The GitHub repository surajnaikwade-cmyk/Cow-Breed-Recoginsition contains a labelled image folder "dataset" with 6 categories: Ayrshire, Brown Swiss, Deoni, Guernsey, Hallikar, Malnad Gidda. Examples follow, each with its label.

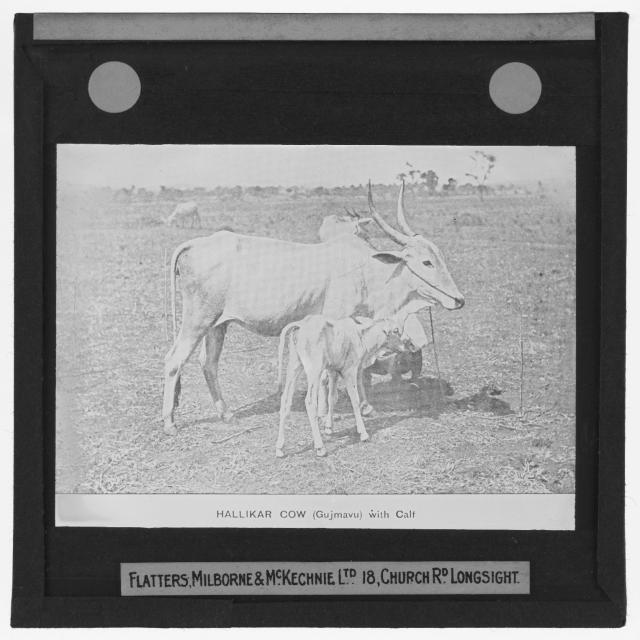
Label: Hallikar

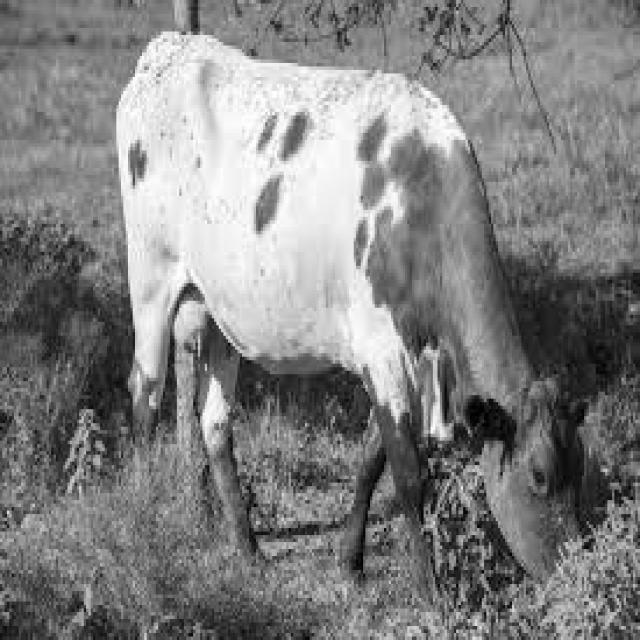
Label: Guernsey

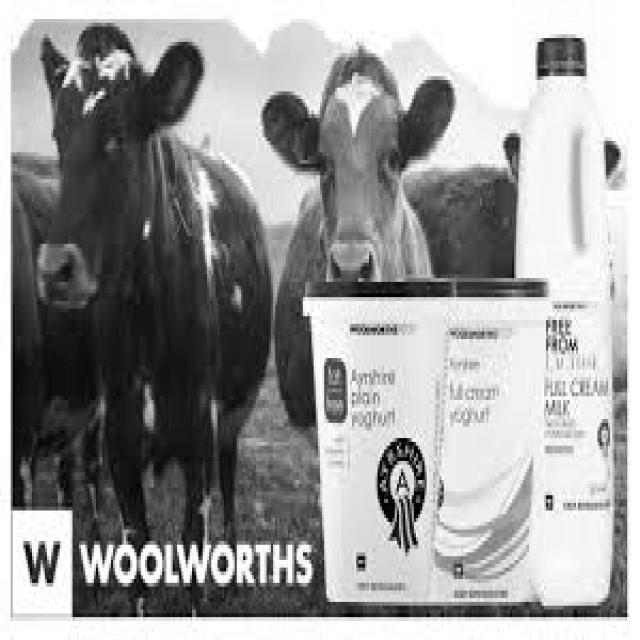
Label: Ayrshire

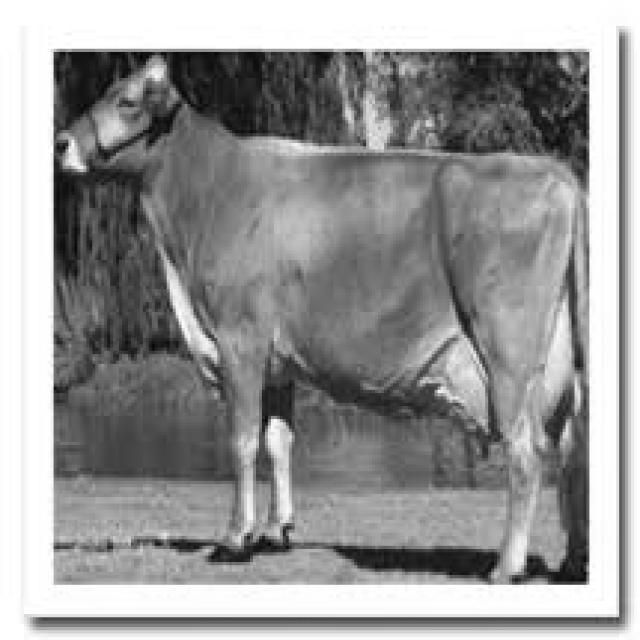
Label: Brown Swiss

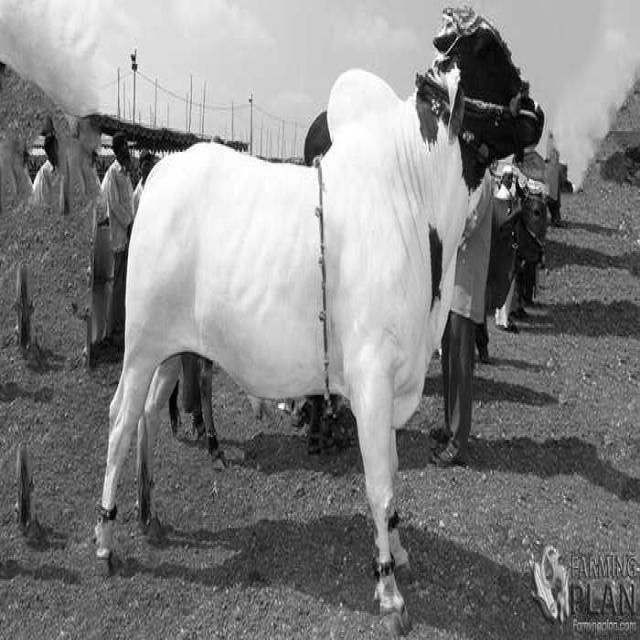
Label: Deoni

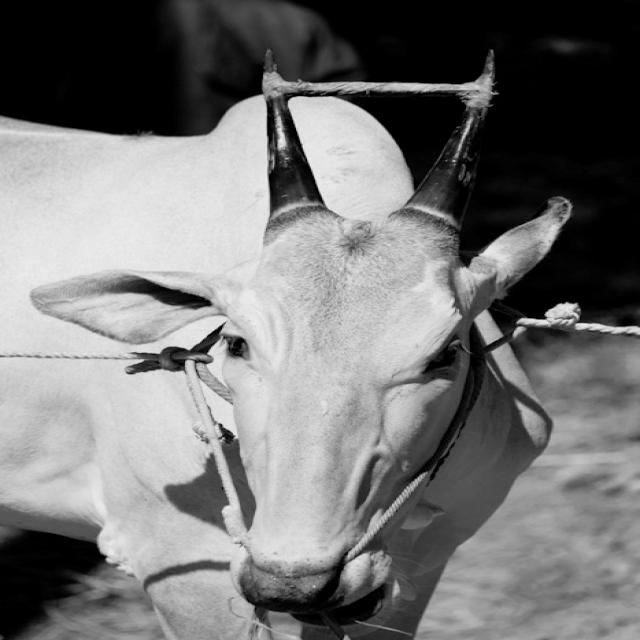
Label: Hallikar
